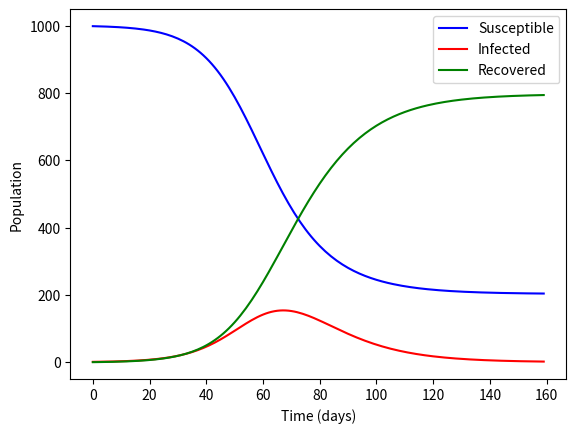

Generate this figure with matplotlib:
import numpy as np
from scipy.integrate import odeint
import matplotlib.pyplot as plt


def SIR_model(y, t, beta, gamma):
    S, I, R = y
    N = S + I + R
    dSdt = -beta * S * I / N
    dIdt = beta * S * I / N - gamma * I
    dRdt = gamma * I
    return dSdt, dIdt, dRdt


def plot_SIR(S, I, R):
    plt.plot(S, 'b-', label='Susceptible')
    plt.plot(I, 'r-', label='Infected')
    plt.plot(R, 'g-', label='Recovered')
    plt.xlabel('Time (days)')
    plt.ylabel('Population')
    plt.legend()
    plt.show()


def main(N, I0, R0, beta, gamma, days):
    S0 = N - I0 - R0
    t = np.linspace(0, days, days)
    y0 = S0, I0, R0
    args = (beta, gamma)
    result = odeint(SIR_model, y0, t, args)
    S, I, R = result.T
    plot_SIR(S, I, R)


if __name__ == '__main__':
    N = 1000  # population size
    I0 = 1  # initial number of infected individuals
    R0 = 0  # initial number of recovered individuals
    beta = 0.2  # contact rate
    gamma = 0.1  # recovery rate
    days = 160  # number of days
    main(N, I0, R0, beta, gamma, days)
